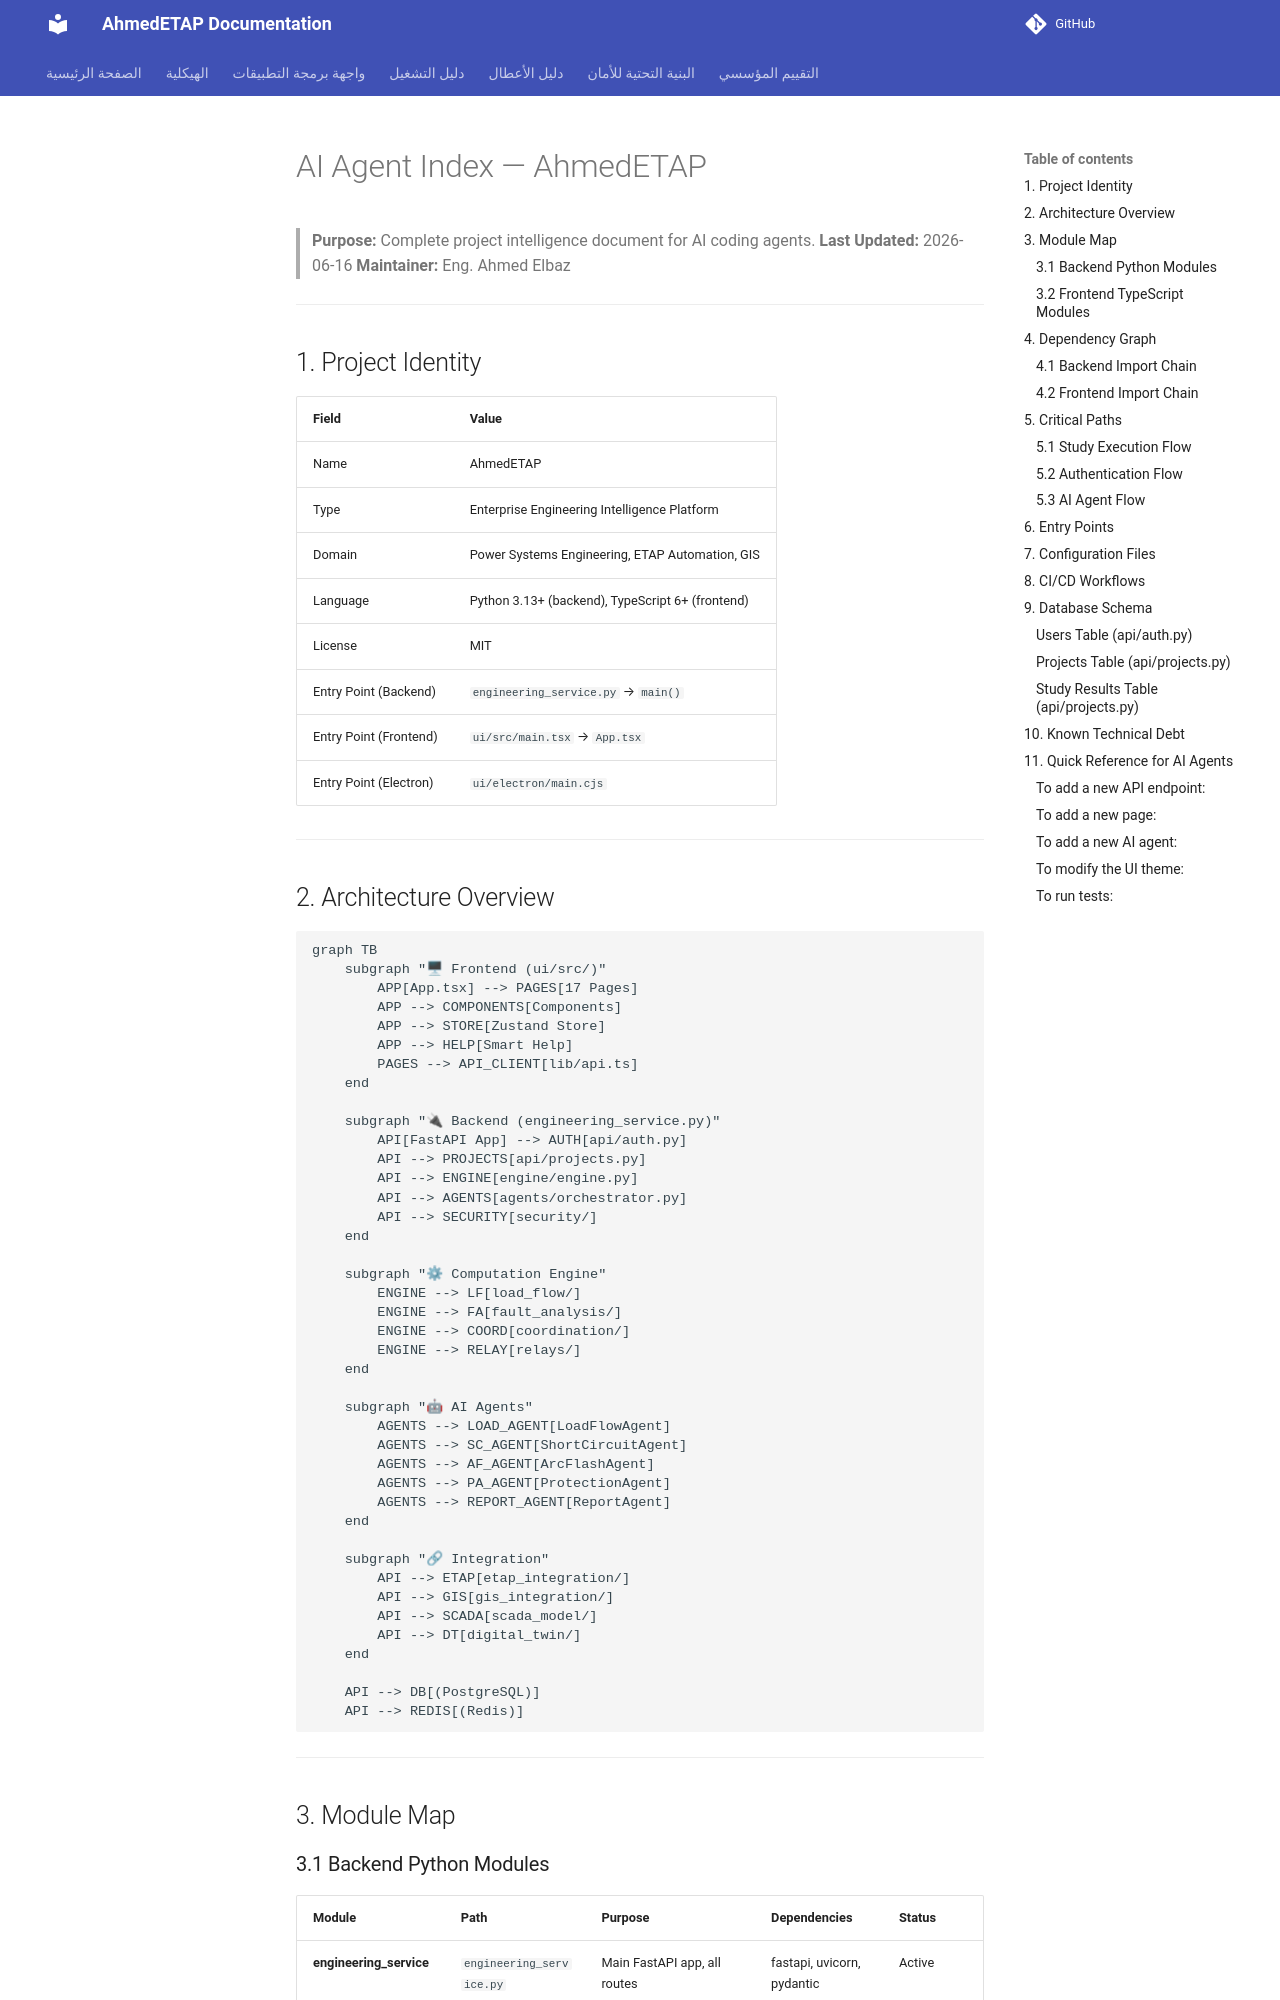

repository: ahmdelbaz28-ux/ETAP-AI-WORK- · page: generated/AI_AGENT_INDEX/index.html · generator: mkdocs

# AI Agent Index — AhmedETAP

> **Purpose:** Complete project intelligence document for AI coding agents.
> **Last Updated:** 2026-06-16
> **Maintainer:** Eng. Ahmed Elbaz

---

## 1. Project Identity

| Field | Value |
|-------|-------|
| Name | AhmedETAP |
| Type | Enterprise Engineering Intelligence Platform |
| Domain | Power Systems Engineering, ETAP Automation, GIS |
| Language | Python 3.13+ (backend), TypeScript 6+ (frontend) |
| License | MIT |
| Entry Point (Backend) | `engineering_service.py` → `main()` |
| Entry Point (Frontend) | `ui/src/main.tsx` → `App.tsx` |
| Entry Point (Electron) | `ui/electron/main.cjs` |

---

## 2. Architecture Overview

```mermaid
graph TB
    subgraph "🖥 Frontend (ui/src/)"
        APP[App.tsx] --> PAGES[17 Pages]
        APP --> COMPONENTS[Components]
        APP --> STORE[Zustand Store]
        APP --> HELP[Smart Help]
        PAGES --> API_CLIENT[lib/api.ts]
    end

    subgraph "🔌 Backend (engineering_service.py)"
        API[FastAPI App] --> AUTH[api/auth.py]
        API --> PROJECTS[api/projects.py]
        API --> ENGINE[engine/engine.py]
        API --> AGENTS[agents/orchestrator.py]
        API --> SECURITY[security/]
    end

    subgraph "⚙ Computation Engine"
        ENGINE --> LF[load_flow/]
        ENGINE --> FA[fault_analysis/]
        ENGINE --> COORD[coordination/]
        ENGINE --> RELAY[relays/]
    end

    subgraph "🤖 AI Agents"
        AGENTS --> LOAD_AGENT[LoadFlowAgent]
        AGENTS --> SC_AGENT[ShortCircuitAgent]
        AGENTS --> AF_AGENT[ArcFlashAgent]
        AGENTS --> PA_AGENT[ProtectionAgent]
        AGENTS --> REPORT_AGENT[ReportAgent]
    end

    subgraph "🔗 Integration"
        API --> ETAP[etap_integration/]
        API --> GIS[gis_integration/]
        API --> SCADA[scada_model/]
        API --> DT[digital_twin/]
    end

    API --> DB[(PostgreSQL)]
    API --> REDIS[(Redis)]
```

---

## 3. Module Map
